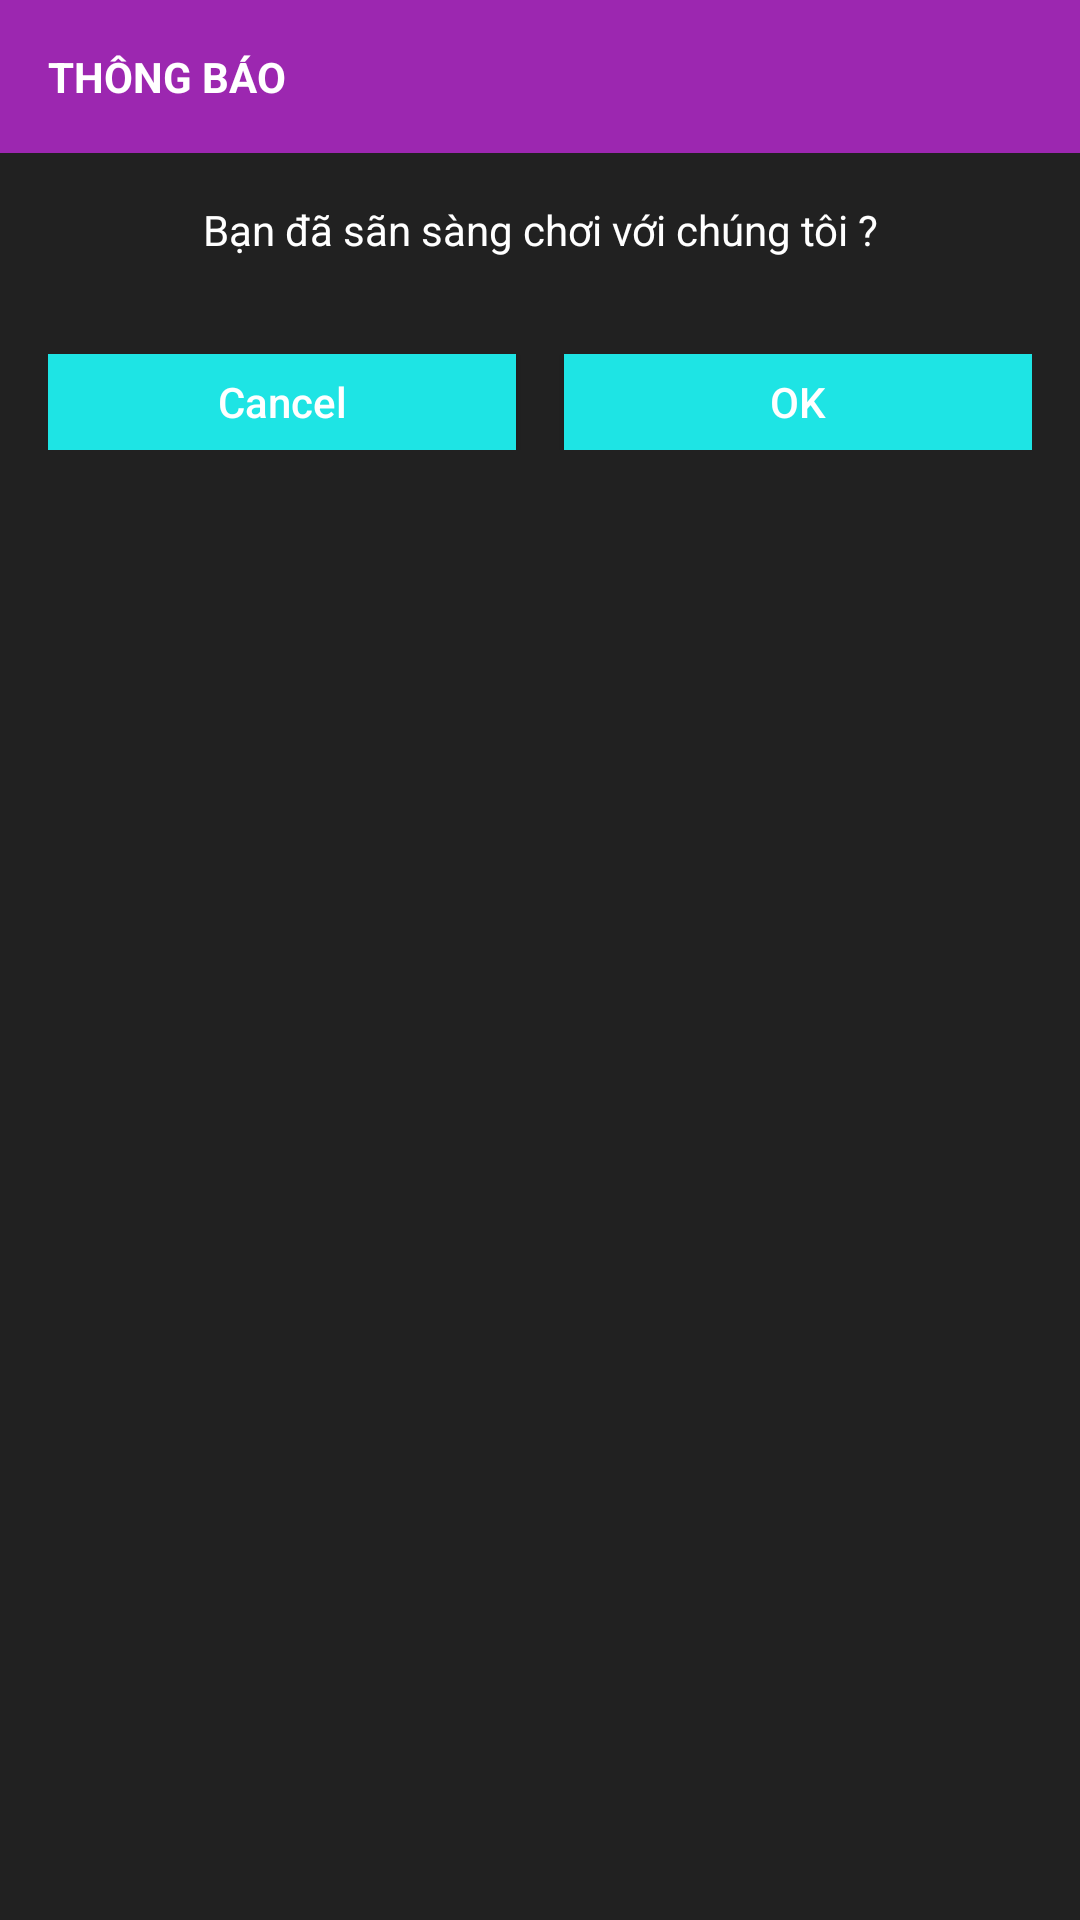

Reconstruct the res/layout file that produces this screen, plus the resources it refers to.
<!-- AndroidManifest.xml: application theme Theme.Application_Ai_la_trieu_phu -->
<!-- res/layout/layout_noticedialog.xml -->
<?xml version="1.0" encoding="utf-8"?>
<LinearLayout xmlns:android="http://schemas.android.com/apk/res/android"
    android:orientation="vertical" android:layout_width="match_parent"
    android:layout_height="wrap_content"
    android:background="#212121">
    <TextView
        android:layout_width="match_parent"
        android:layout_height="wrap_content"
        android:text="Thông báo"
        android:padding="16dp"
        android:textColor="#ffffff"
        android:textStyle="bold"
        android:textAllCaps="true"
        android:paddingLeft="28dp"
        android:background="#9C27B0"/>
    <TextView
        android:id="@+id/tv_notice"
        android:layout_width="match_parent"
        android:layout_height="wrap_content"
        android:gravity="center"
        android:padding="16dp"
        android:textColor="#ffffff"
        android:text="Bạn đã sãn sàng chơi với chúng tôi ?"/>
    <TableRow android:layout_width="match_parent"
        android:layout_height="wrap_content"
        android:padding="16dp"
        android:orientation="horizontal">
        <Button android:layout_weight="1"
            android:id="@+id/btn_cancle"
            android:layout_height="32dp"
            android:layout_width="0dp"
            android:background="@color/blue"
            android:text="Cancel"
            android:layout_marginRight="16dp"
            android:textColor="#ffffff"
            android:textAllCaps="false"/>
        <Button android:layout_weight="1"
            android:id="@+id/btn_ok"
            android:textAllCaps="false"
            android:layout_height="32dp"
            android:layout_width="0dp"
            android:background="@color/blue"
            android:text="OK"
            android:textColor="#ffffff"/>
    </TableRow>
</LinearLayout>
<!-- resources referenced by this layout -->
<resources>
  <color name="blue">#1EE4E4</color>
  <style name="Theme.Application_Ai_la_trieu_phu" parent="Base.Theme.Application_Ai_la_trieu_phu" />
  <style name="Base.Theme.Application_Ai_la_trieu_phu" parent="Theme.AppCompat.DayNight.NoActionBar">
          
          
      </style>
</resources>
